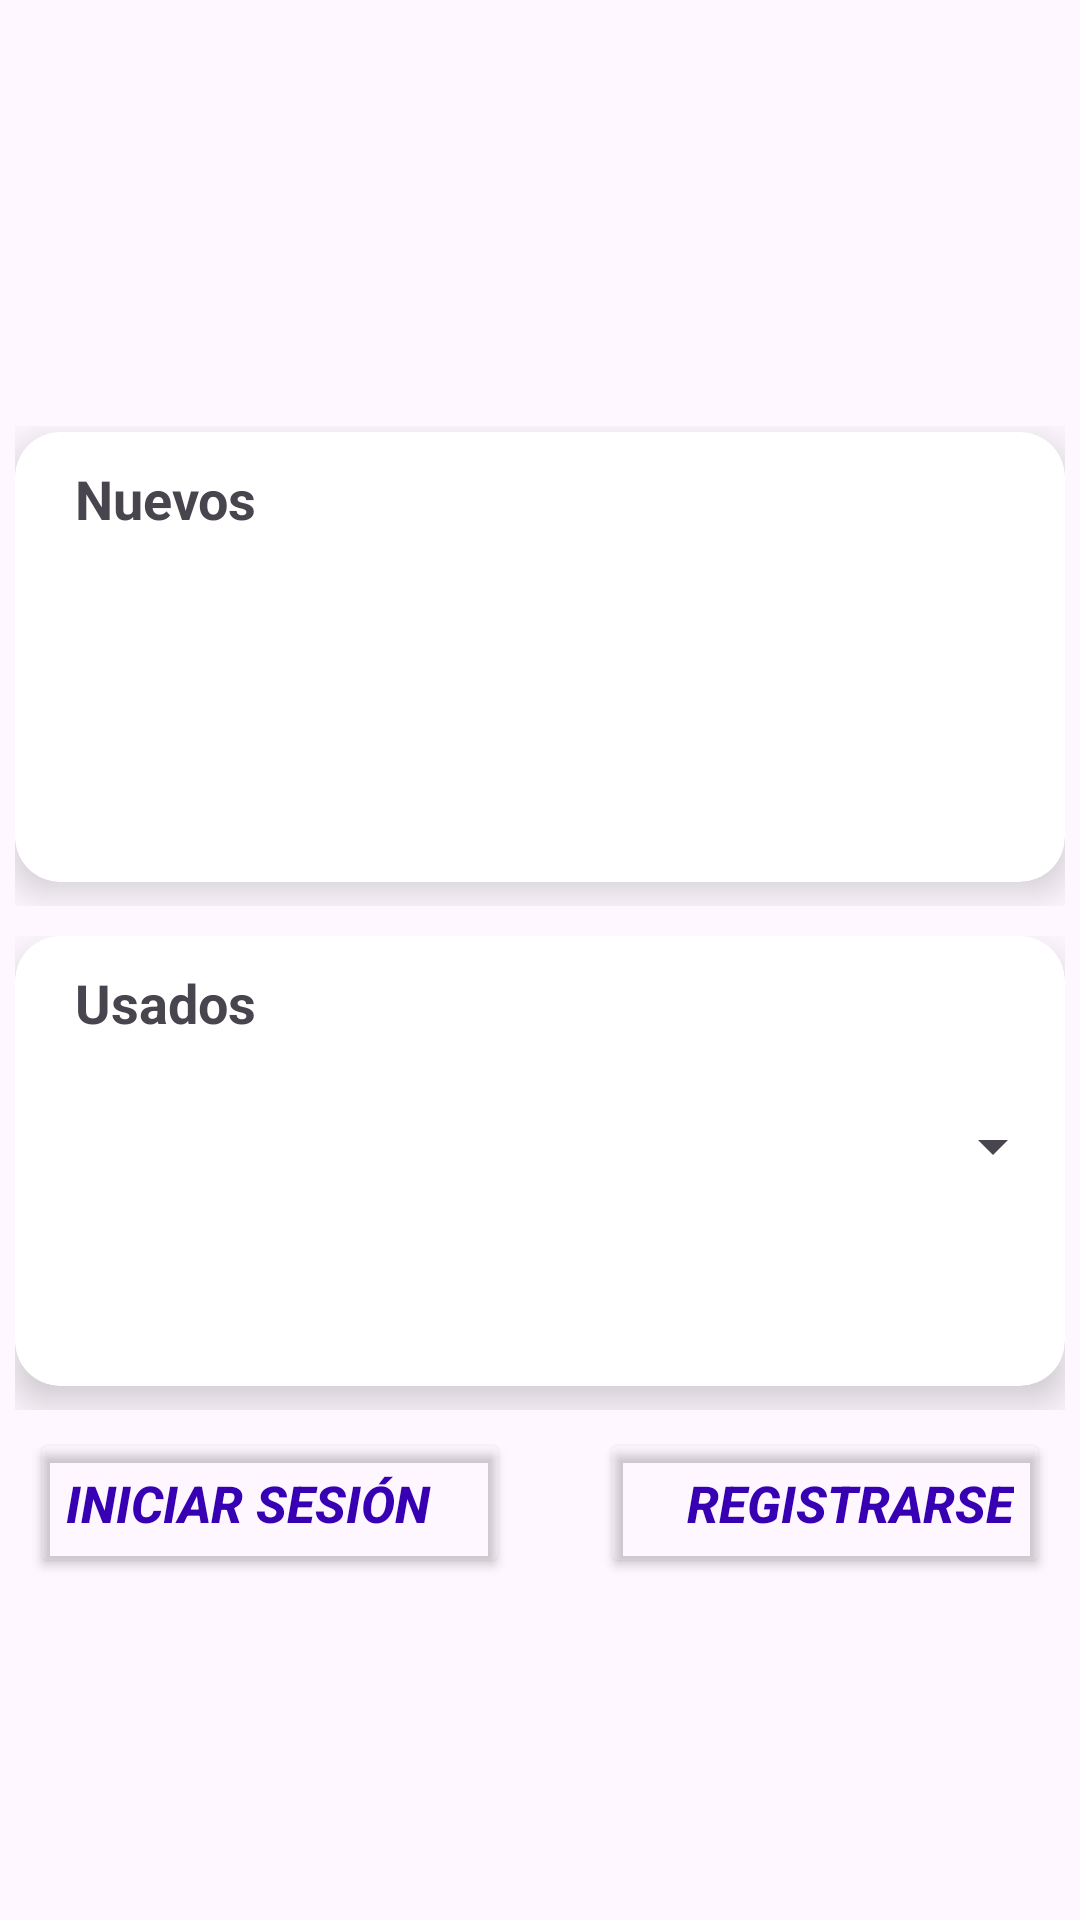

Write the Android layout XML for this screen, with the resource values it uses.
<!-- AndroidManifest.xml: application theme Theme.Rbusesycamiones -->
<!-- res/layout/fragment_home.xml -->
<?xml version="1.0" encoding="utf-8"?>
<androidx.constraintlayout.widget.ConstraintLayout
    xmlns:android="http://schemas.android.com/apk/res/android"
    xmlns:app="http://schemas.android.com/apk/res-auto"
    xmlns:tools="http://schemas.android.com/tools"
    android:layout_width="match_parent"
    android:layout_height="match_parent"
    tools:context=".ui.home.HomeFragment">

    <ScrollView
        android:id="@+id/scrollViewHome"
        android:layout_width="match_parent"
        android:layout_height="wrap_content"
        app:layout_constraintEnd_toEndOf="parent"
        app:layout_constraintHorizontal_bias="0.0"
        app:layout_constraintStart_toStartOf="parent"
        app:layout_constraintTop_toTopOf="parent">

        <LinearLayout
            android:layout_width="match_parent"
            android:layout_height="wrap_content"
            android:orientation="vertical">

            <TextView
                android:id="@+id/text_home"
                android:layout_width="match_parent"
                android:layout_height="wrap_content"
                android:layout_marginStart="8dp"
                android:layout_marginEnd="8dp"
                android:textAlignment="center"
                android:textColor="@color/white"
                android:textSize="20sp"
                android:textStyle="bold"
                app:layout_constraintEnd_toEndOf="parent"
                app:layout_constraintStart_toStartOf="parent"
                app:layout_constraintTop_toTopOf="parent" />

            <RelativeLayout
                android:layout_width="match_parent"
                android:layout_height="wrap_content"
                android:layout_marginTop="110dp"
                android:padding="5dp">

                <androidx.cardview.widget.CardView
                    android:id="@+id/carView_nuevos"
                    cardCornerRadius="10dp"
                    android:layout_width="match_parent"
                    android:layout_height="150dp"
                    android:layout_alignParentStart="true"
                    android:layout_alignParentTop="true"
                    android:layout_alignParentEnd="true"
                    android:layout_marginTop="2dp"
                    android:layout_marginBottom="8dp"
                    app:cardBackgroundColor="@color/white"
                    app:cardCornerRadius="15dp"
                    app:cardElevation="8dp"
                    app:cardMaxElevation="10dp">

                    <TextView
                        android:layout_width="match_parent"
                        android:layout_height="wrap_content"
                        android:layout_marginStart="20dp"
                        android:layout_marginTop="10dp"
                        android:text="@string/nuevos"
                        android:textSize="18sp"
                        android:textStyle="bold" />
                </androidx.cardview.widget.CardView>
            </RelativeLayout>

            <RelativeLayout
                android:layout_width="match_parent"
                android:layout_height="wrap_content"
                android:padding="5dp">

                <androidx.cardview.widget.CardView
                    android:id="@+id/carView_usados"
                    cardCornerRadius="10dp"
                    android:layout_width="match_parent"
                    android:layout_height="150dp"
                    android:layout_alignParentStart="true"
                    android:layout_alignParentTop="true"
                    android:layout_alignParentEnd="true"
                    android:layout_marginBottom="8dp"
                    app:cardBackgroundColor="@color/white"
                    app:cardCornerRadius="15dp"
                    app:cardElevation="8dp"
                    app:cardMaxElevation="10dp">

                    <TextView
                        android:layout_width="match_parent"
                        android:layout_height="wrap_content"
                        android:layout_marginStart="20dp"
                        android:layout_marginTop="10dp"
                        android:text="@string/usados"
                        android:textSize="18sp"
                        android:textStyle="bold" />

                    <Spinner
                        android:id="@+id/spinner_usados"
                        android:layout_width="match_parent"
                        android:layout_height="wrap_content"
                        android:layout_marginTop="50dp"
                        android:padding="20dp" />
                </androidx.cardview.widget.CardView>
            </RelativeLayout>

            <RelativeLayout
                android:layout_width="match_parent"
                android:layout_height="55dp"
                android:orientation="horizontal">

                <Button
                    android:id="@+id/btn_logIn"
                    android:layout_width="150dp"
                    android:layout_height="50dp"
                    android:layout_alignParentStart="true"
                    android:layout_alignParentTop="true"
                    android:layout_marginStart="10dp"
                    android:layout_marginTop="1dp"
                    android:layout_marginEnd="20dp"
                    android:layout_toStartOf="@+id/btn_register"
                    android:backgroundTint="@android:color/transparent"
                    android:text="@string/login"
                    android:textAlignment="textStart"
                    android:textColor="@color/purple_700"
                    android:textSize="17sp"
                    android:textStyle="bold|italic" />

                <Button
                    android:id="@+id/btn_register"
                    android:layout_width="150dp"
                    android:layout_height="50dp"
                    android:layout_alignParentTop="true"
                    android:layout_alignParentEnd="true"
                    android:layout_marginStart="10dp"
                    android:layout_marginTop="1dp"
                    android:layout_marginEnd="10dp"
                    android:backgroundTint="@android:color/transparent"
                    android:text="@string/record"
                    android:textAlignment="textEnd"
                    android:textColor="@color/purple_700"
                    android:textSize="17sp"
                    android:textStyle="bold|italic" />
            </RelativeLayout>
        </LinearLayout>
    </ScrollView>
</androidx.constraintlayout.widget.ConstraintLayout>
<!-- resources referenced by this layout -->
<resources>
  <color name="purple_700">#FF3700B3</color>
  <color name="white">#FFFFFFFF</color>
  <string name="login">Iniciar Sesión</string>
  <string name="nuevos">Nuevos</string>
  <string name="record">Registrarse</string>
  <string name="usados">Usados</string>
  <style name="Theme.Rbusesycamiones" parent="Theme.MaterialComponents.DayNight.DarkActionBar">
          
          <item name="colorPrimary">@color/purple_500</item>
          <item name="colorPrimaryVariant">@color/purple_700</item>
          <item name="colorOnPrimary">@color/white</item>
          
          <item name="colorSecondary">@color/teal_200</item>
          <item name="colorSecondaryVariant">@color/teal_700</item>
          <item name="colorOnSecondary">@color/black</item>
          
          <item name="android:statusBarColor">?attr/colorPrimaryVariant</item>
          
      </style>
  <color name="purple_500">#FF6200EE</color>
  <color name="teal_200">#FF03DAC5</color>
  <color name="teal_700">#FF018786</color>
  <color name="black">#FF000000</color>
</resources>
